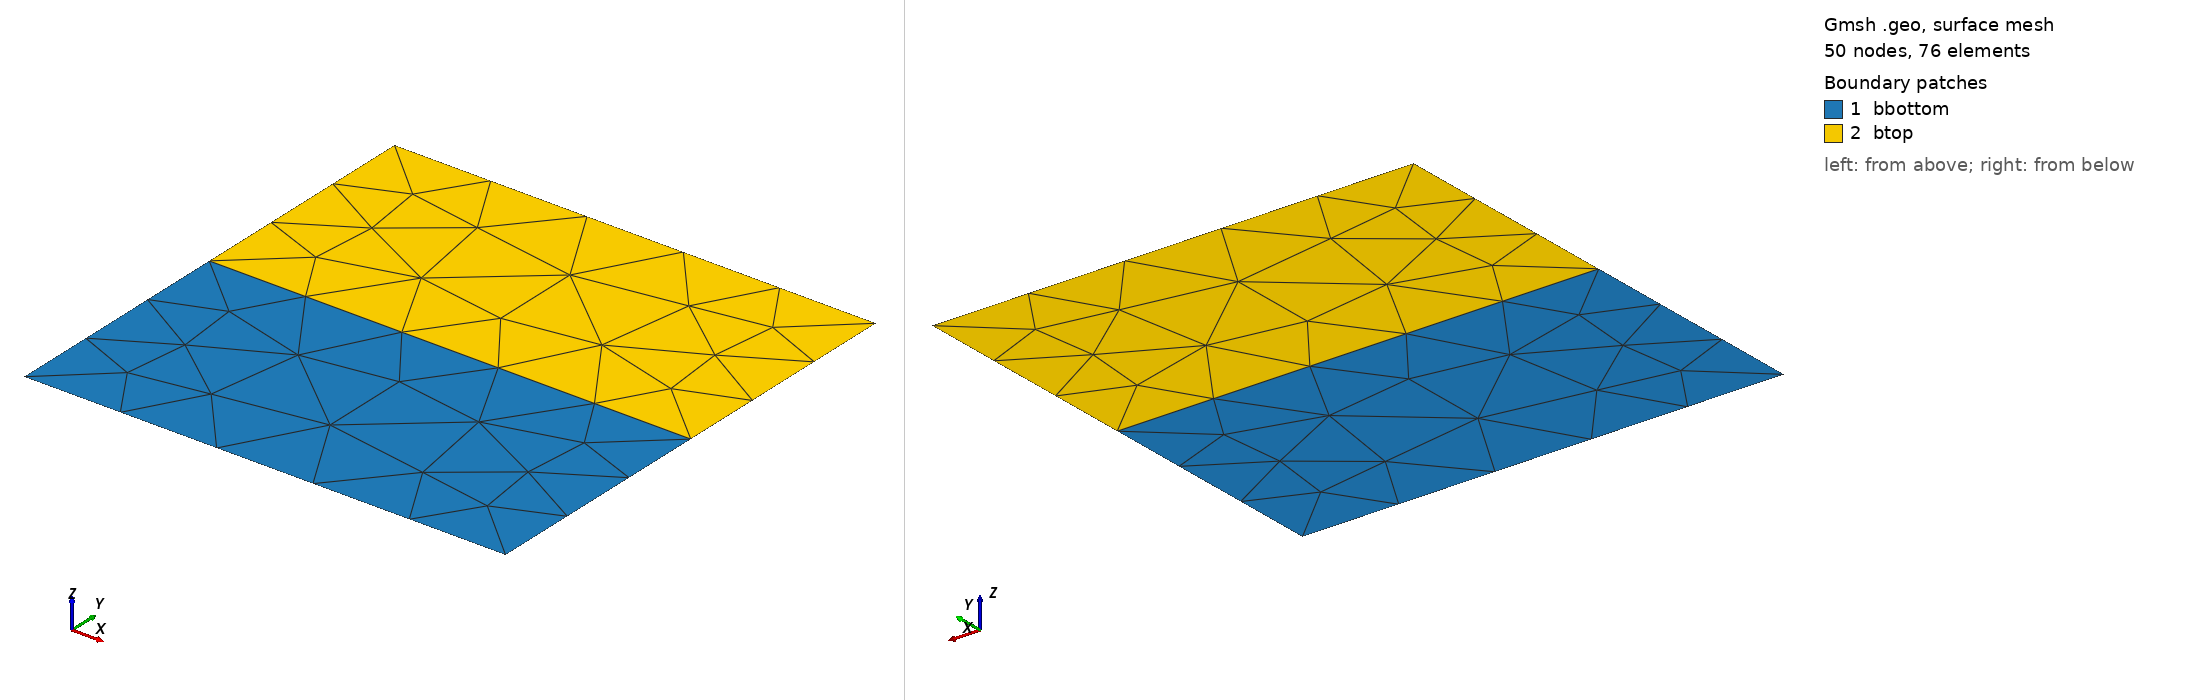

Gmsh geometry script, surface-meshed: 50 nodes, 76 surface elements. Boundary patches (legend numbers): 1 bbottom, 2 btop. Left view from above one corner, right view from below the opposite corner. Legend entries are the model's physical surfaces. The drawing asked Gmsh for element sizes between 1% and 20% of the model's largest extent; the script's own settings can give other sizes.

=== triangle.geo (drawn) ===
h = 1.;

Point(1) = { 1,  1, 0, h};
Point(2) = {-1,  1, 0, h};
Point(3) = {-1, -1, 0, h};
Point(4) = { 1, -1, 0, h};
Point(5) = {-1,  0, 0, h};
Point(6) = { 1,  0, 0, h};

Line(1) = {3, 4};
Line(2) = {4, 6};
Line(3) = {6, 5};
Line(4) = {5, 3};
Line(5) = {6, 1};
Line(6) = {1, 2};
Line(7) = {2, 5};

Line Loop(1) = {1, 2, 3, 4};
Plane Surface(1) = {1};

Line Loop(2) = {-3, 5, 6, 7};
Plane Surface(2) = {2};

Physical Line("top") = {6};
Physical Line("bottom") = {1};

Physical Line("left") = {4, 7};
Physical Line("right") = {2, 5};

Physical Surface("btop") = {2};
Physical Surface("bbottom") = {1};
